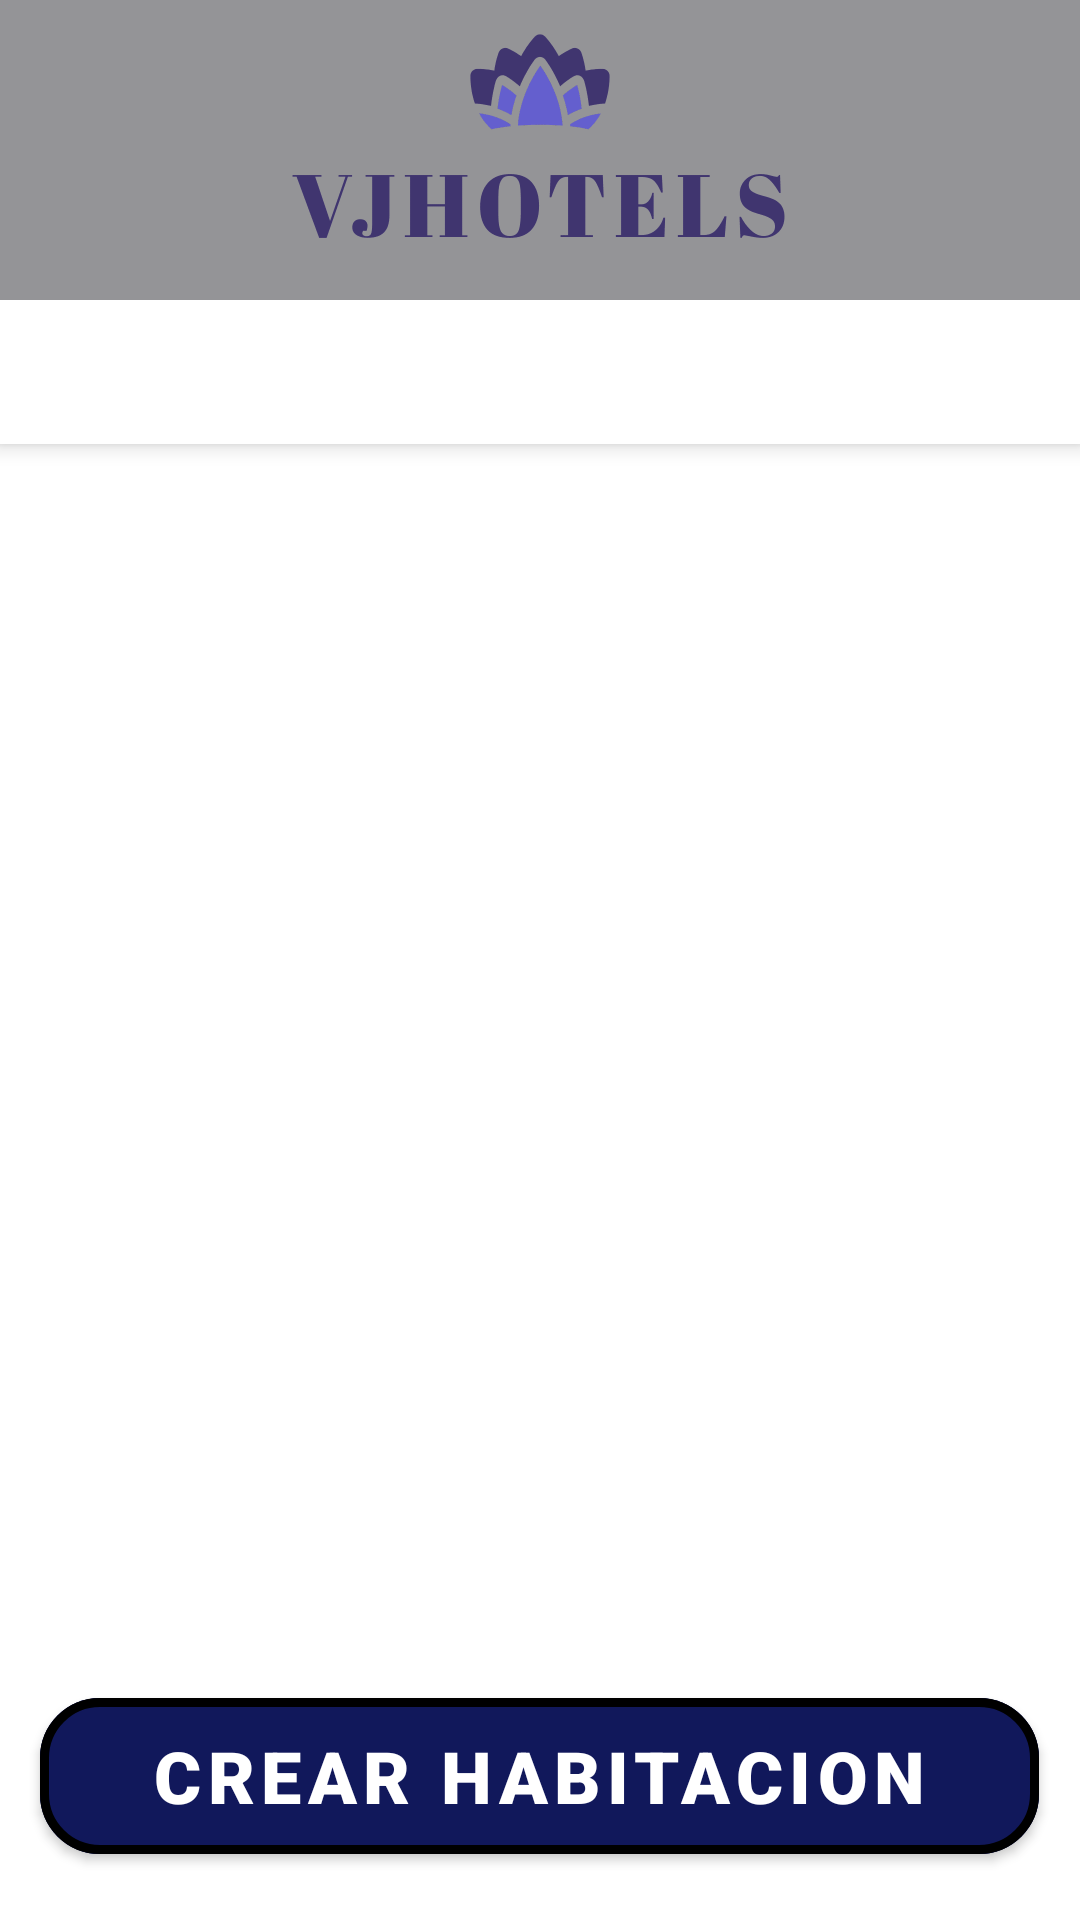

Produce the Android XML layout that renders to this screen, including the resource entries it uses.
<!-- AndroidManifest.xml: application theme Theme.hotelRural -->
<!-- res/layout/activity_tabs_hab.xml -->
<?xml version="1.0" encoding="utf-8"?>
<androidx.coordinatorlayout.widget.CoordinatorLayout xmlns:android="http://schemas.android.com/apk/res/android"
    xmlns:app="http://schemas.android.com/apk/res-auto"
    xmlns:tools="http://schemas.android.com/tools"
    android:layout_width="match_parent"
    android:layout_height="match_parent"
    tools:context=".RoomsList">

    <com.google.android.material.appbar.AppBarLayout
        android:layout_width="match_parent"
        android:layout_height="wrap_content"
        android:theme="@style/Theme.hotelRural.AppBarOverlay">

        <com.google.android.material.navigation.NavigationView
            android:id="@+id/navigationView"
            android:layout_width="match_parent"
            android:layout_height="100dp"
            android:background="#949497"
            app:layout_constraintTop_toTopOf="parent"
            tools:layout_editor_absoluteX="411dp">

            <ImageView
                android:id="@+id/logo"
                android:layout_width="500dp"
                android:layout_height="200dp"
                android:layout_gravity="center"
                android:layout_marginTop="20px"
                app:srcCompat="@drawable/logo_transparent" />
        </com.google.android.material.navigation.NavigationView>


        <com.google.android.material.tabs.TabLayout
            android:id="@+id/tabs"
            android:layout_width="match_parent"
            android:layout_height="wrap_content" />
    </com.google.android.material.appbar.AppBarLayout>

    <androidx.viewpager.widget.ViewPager
        android:id="@+id/view_pager"
        android:layout_width="match_parent"
        android:layout_height="346dp"
        app:layout_behavior="@string/appbar_scrolling_view_behavior">

        <ListView
            android:layout_width="match_parent"
            android:layout_height="match_parent" />
    </androidx.viewpager.widget.ViewPager>

    <com.google.android.material.button.MaterialButton
        android:id="@+id/fab"
        android:layout_gravity="center|bottom"
        android:layout_width="333dp"
        android:layout_height="64dp"
        android:layout_marginBottom="16dp"
        android:backgroundTint="#11185B"
        android:fontFamily="sans-serif-black"
        android:text="CREAR HABITACION"
        android:textSize="24sp"
        app:cornerRadius="20dp"
        app:layout_constraintBottom_toBottomOf="parent"
        app:layout_constraintEnd_toEndOf="parent"
        app:layout_constraintStart_toStartOf="parent"
        app:strokeColor="#000000"
        app:strokeWidth="3dp"


        />
</androidx.coordinatorlayout.widget.CoordinatorLayout>
<!-- resources referenced by this layout -->
<resources>
  <!-- drawable logo_transparent: png bitmap (drawable, 8464 bytes) -->
  <style name="Theme.hotelRural.AppBarOverlay" parent="ThemeOverlay.AppCompat.Dark.ActionBar" />
  <style name="Theme.hotelRural" parent="Theme.MaterialComponents.DayNight.NoActionBar">
          
          <item name="colorPrimary">@color/purple_500</item>
          <item name="colorPrimaryVariant">@color/purple_700</item>
          <item name="colorOnPrimary">@color/white</item>
          
          <item name="colorSecondary">@color/teal_200</item>
          <item name="colorSecondaryVariant">@color/teal_700</item>
          <item name="colorOnSecondary">@color/black</item>
          
          <item name="android:statusBarColor" tools:targetApi="l">?attr/colorPrimaryVariant</item>
          
      </style>
  <!-- not gathered from this repository: default colours our renderer supplied (Android Studio template values) -->
  <color name="purple_500">#FF6200EE</color>
  <color name="purple_700">#FF3700B3</color>
  <color name="teal_200">#FF03DAC5</color>
  <color name="teal_700">#FF018786</color>
  <color name="black">#FF000000</color>
  <color name="white">#FFFFFFFF</color>
</resources>
